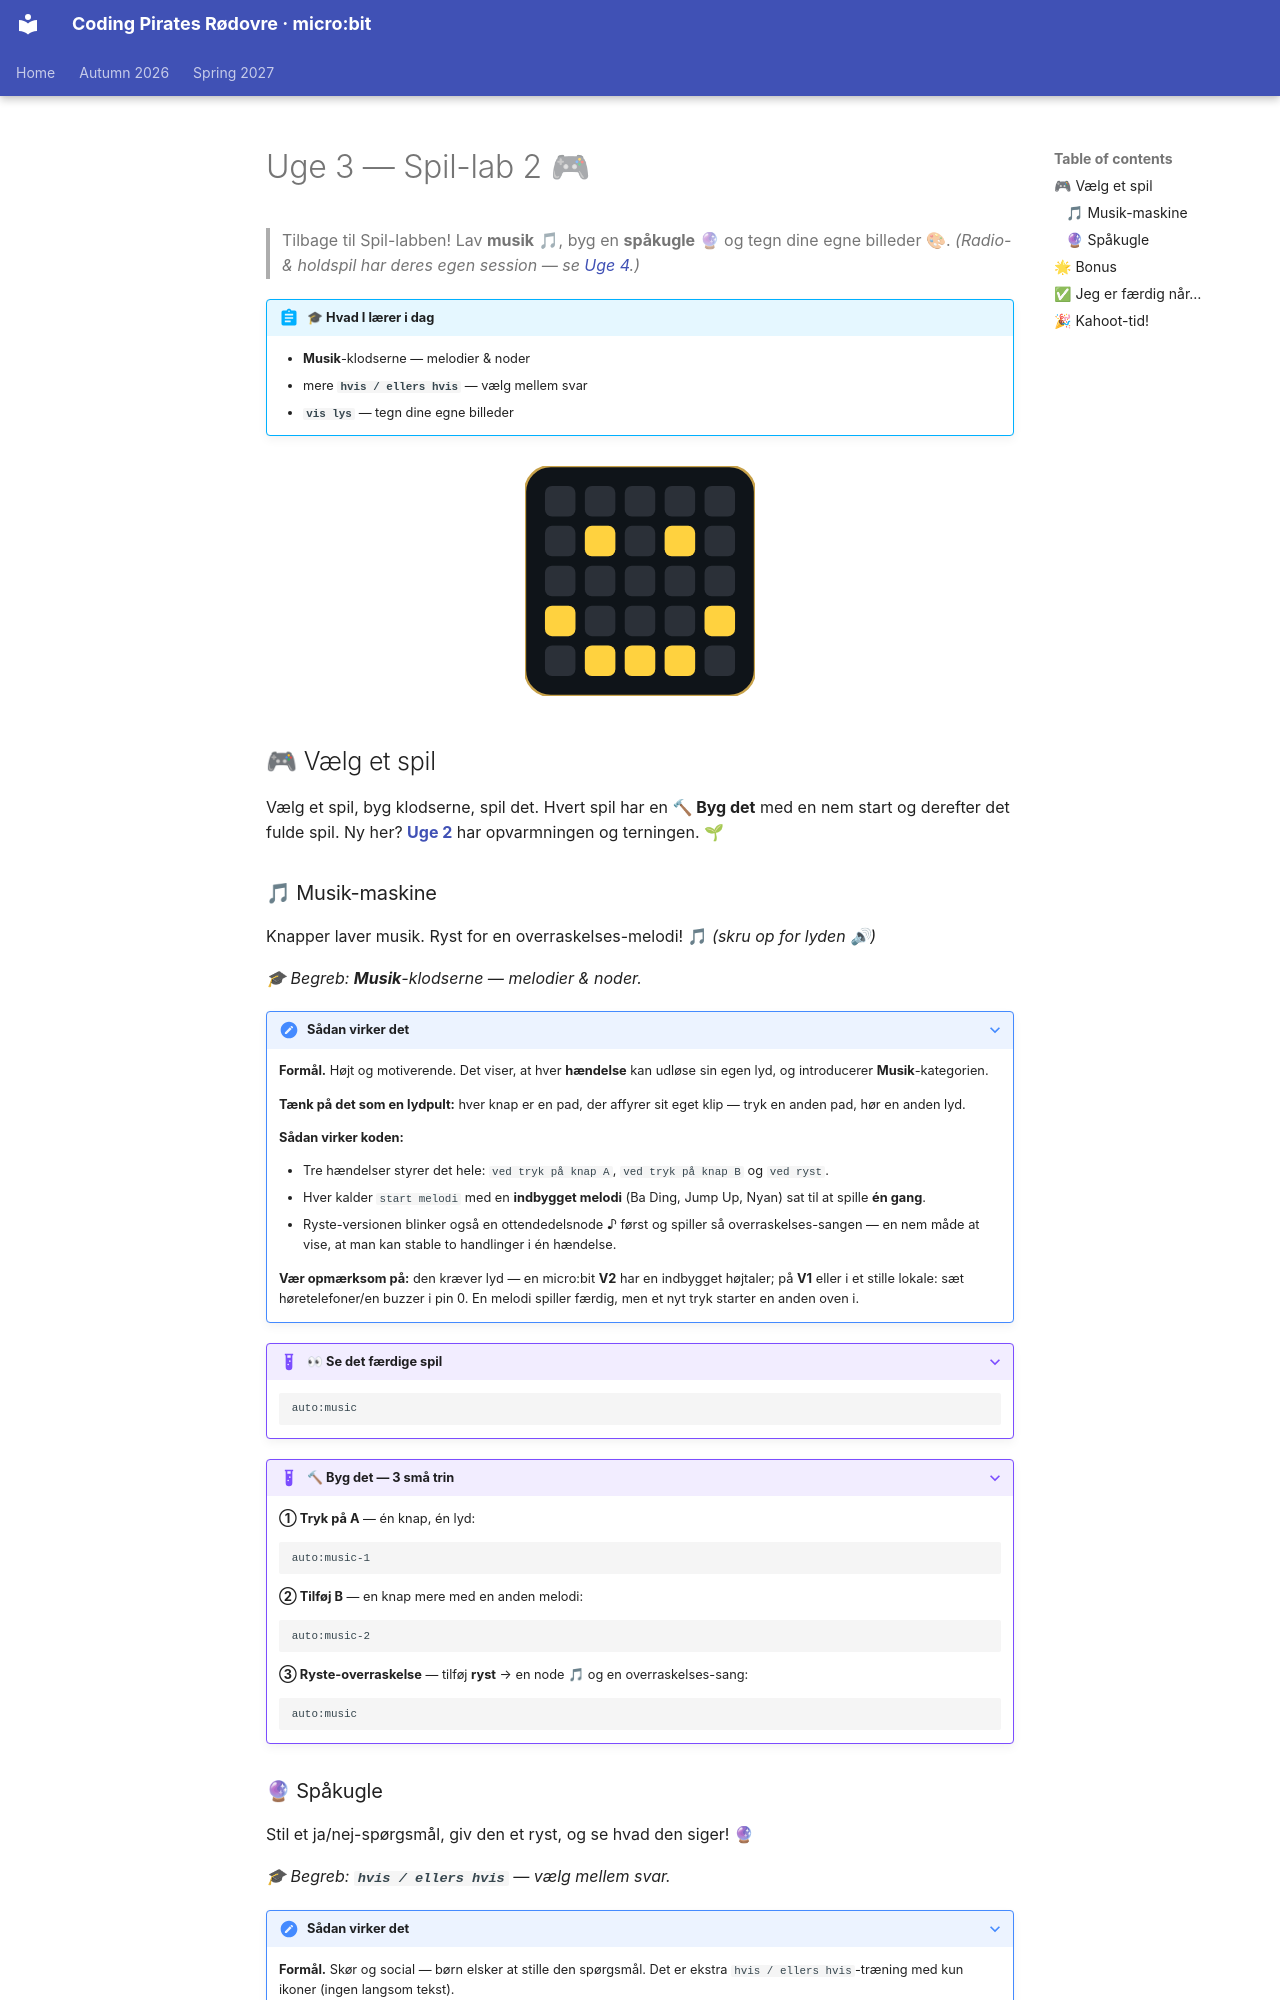

repository: itsgauravsaxena/cpr-microbit · page: autumn-2026/microbit-beginners/week-03-game-lab-2/README.da/index.html · generator: mkdocs

# Uge 3 — Spil-lab 2 🎮

> Tilbage til Spil-labben! Lav **musik** 🎵, byg en **spåkugle** 🔮 og tegn dine egne billeder 🎨. *(Radio- & holdspil har deres egen session — se [Uge 4](../../week-04-game-lab/README.md).)*

!!! abstract "🎓 Hvad I lærer i dag"
    - **Musik**-klodserne — melodier & noder
    - mere **`hvis / ellers hvis`** — vælg mellem svar
    - **`vis lys`** — tegn dine egne billeder

<div style="text-align:center;margin:1.5rem 0;" markdown="0">
<svg width="230" height="230" viewBox="0 0 196 196" role="img" aria-label="et smiley-ansigt der blinker på LED-skærmen" xmlns="http://www.w3.org/2000/svg">
<rect x="0" y="0" width="196" height="196" rx="22" fill="#0f1419" stroke="#c8a24a" stroke-width="2"/>
<g fill="#2b3038"><rect x="17" y="17" width="26" height="26" rx="6"/><rect x="51" y="17" width="26" height="26" rx="6"/><rect x="85" y="17" width="26" height="26" rx="6"/><rect x="119" y="17" width="26" height="26" rx="6"/><rect x="153" y="17" width="26" height="26" rx="6"/><rect x="17" y="51" width="26" height="26" rx="6"/><rect x="51" y="51" width="26" height="26" rx="6"/><rect x="85" y="51" width="26" height="26" rx="6"/><rect x="119" y="51" width="26" height="26" rx="6"/><rect x="153" y="51" width="26" height="26" rx="6"/><rect x="17" y="85" width="26" height="26" rx="6"/><rect x="51" y="85" width="26" height="26" rx="6"/><rect x="85" y="85" width="26" height="26" rx="6"/><rect x="119" y="85" width="26" height="26" rx="6"/><rect x="153" y="85" width="26" height="26" rx="6"/><rect x="17" y="119" width="26" height="26" rx="6"/><rect x="51" y="119" width="26" height="26" rx="6"/><rect x="85" y="119" width="26" height="26" rx="6"/><rect x="119" y="119" width="26" height="26" rx="6"/><rect x="153" y="119" width="26" height="26" rx="6"/><rect x="17" y="153" width="26" height="26" rx="6"/><rect x="51" y="153" width="26" height="26" rx="6"/><rect x="85" y="153" width="26" height="26" rx="6"/><rect x="119" y="153" width="26" height="26" rx="6"/><rect x="153" y="153" width="26" height="26" rx="6"/></g>
<g fill="#ffd23f"><rect x="17" y="119" width="26" height="26" rx="6"/><rect x="153" y="119" width="26" height="26" rx="6"/><rect x="51" y="153" width="26" height="26" rx="6"/><rect x="85" y="153" width="26" height="26" rx="6"/><rect x="119" y="153" width="26" height="26" rx="6"/><g><animate attributeName="opacity" dur="3s" repeatCount="indefinite" keyTimes="0;0.9;0.95;1" values="1;1;0;1"/><rect x="51" y="51" width="26" height="26" rx="6"/><rect x="119" y="51" width="26" height="26" rx="6"/></g></g>
</svg>
</div>

## 🎮 Vælg et spil

Vælg et spil, byg klodserne, spil det. Hvert spil har en **🔨 Byg det** med en nem start og derefter det fulde spil. Ny her? **[Uge 2](../week-02-name-tag-smiley-buttons/README.md)** har opvarmningen og terningen. 🌱
